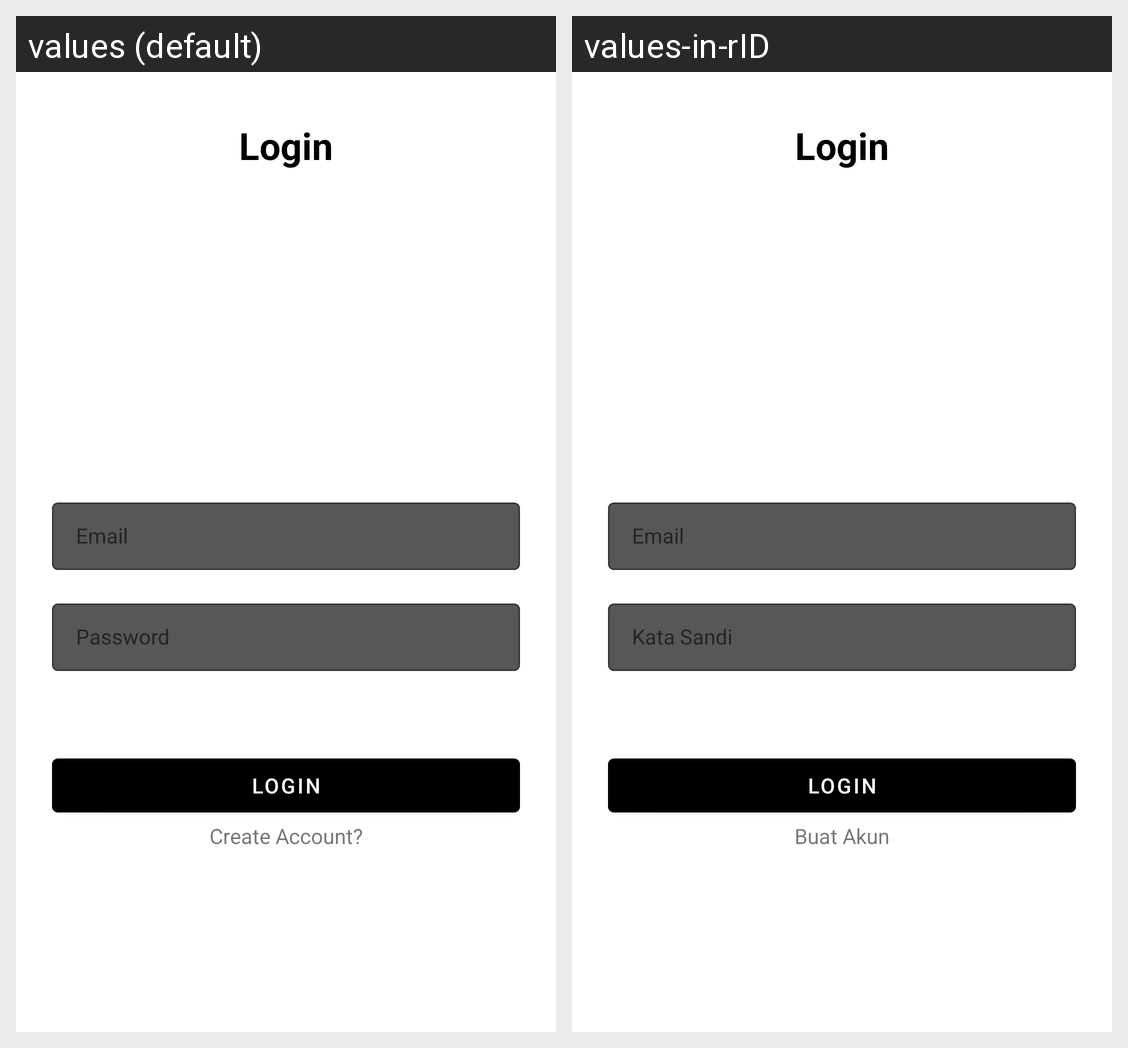

The same Android screen rendered under two of its app's locales, left to right. List the strings drawn on it with the default value and each locale's translation.
Android screen res/layout/activity_login.xml rendered under 2 locales, left to right: values (default), values-in-rID. Device: Nexus 5 (rendered at 1080×1920; each locale shown at half size, 540×960, under a caption strip naming it); theme Theme.MoviesCH6Binar.
Strings drawn on this screen, with the default value and each locale's value (text and hints the layout hard-codes, and strings that could not be matched under every locale, appear in the picture but are not listed):

login
  values: Login
  values-in-rID: Login

email
  values: Email
  values-in-rID: Email

password
  values: Password
  values-in-rID: Kata Sandi

create_account
  values: Create Account?
  values-in-rID: Buat Akun
